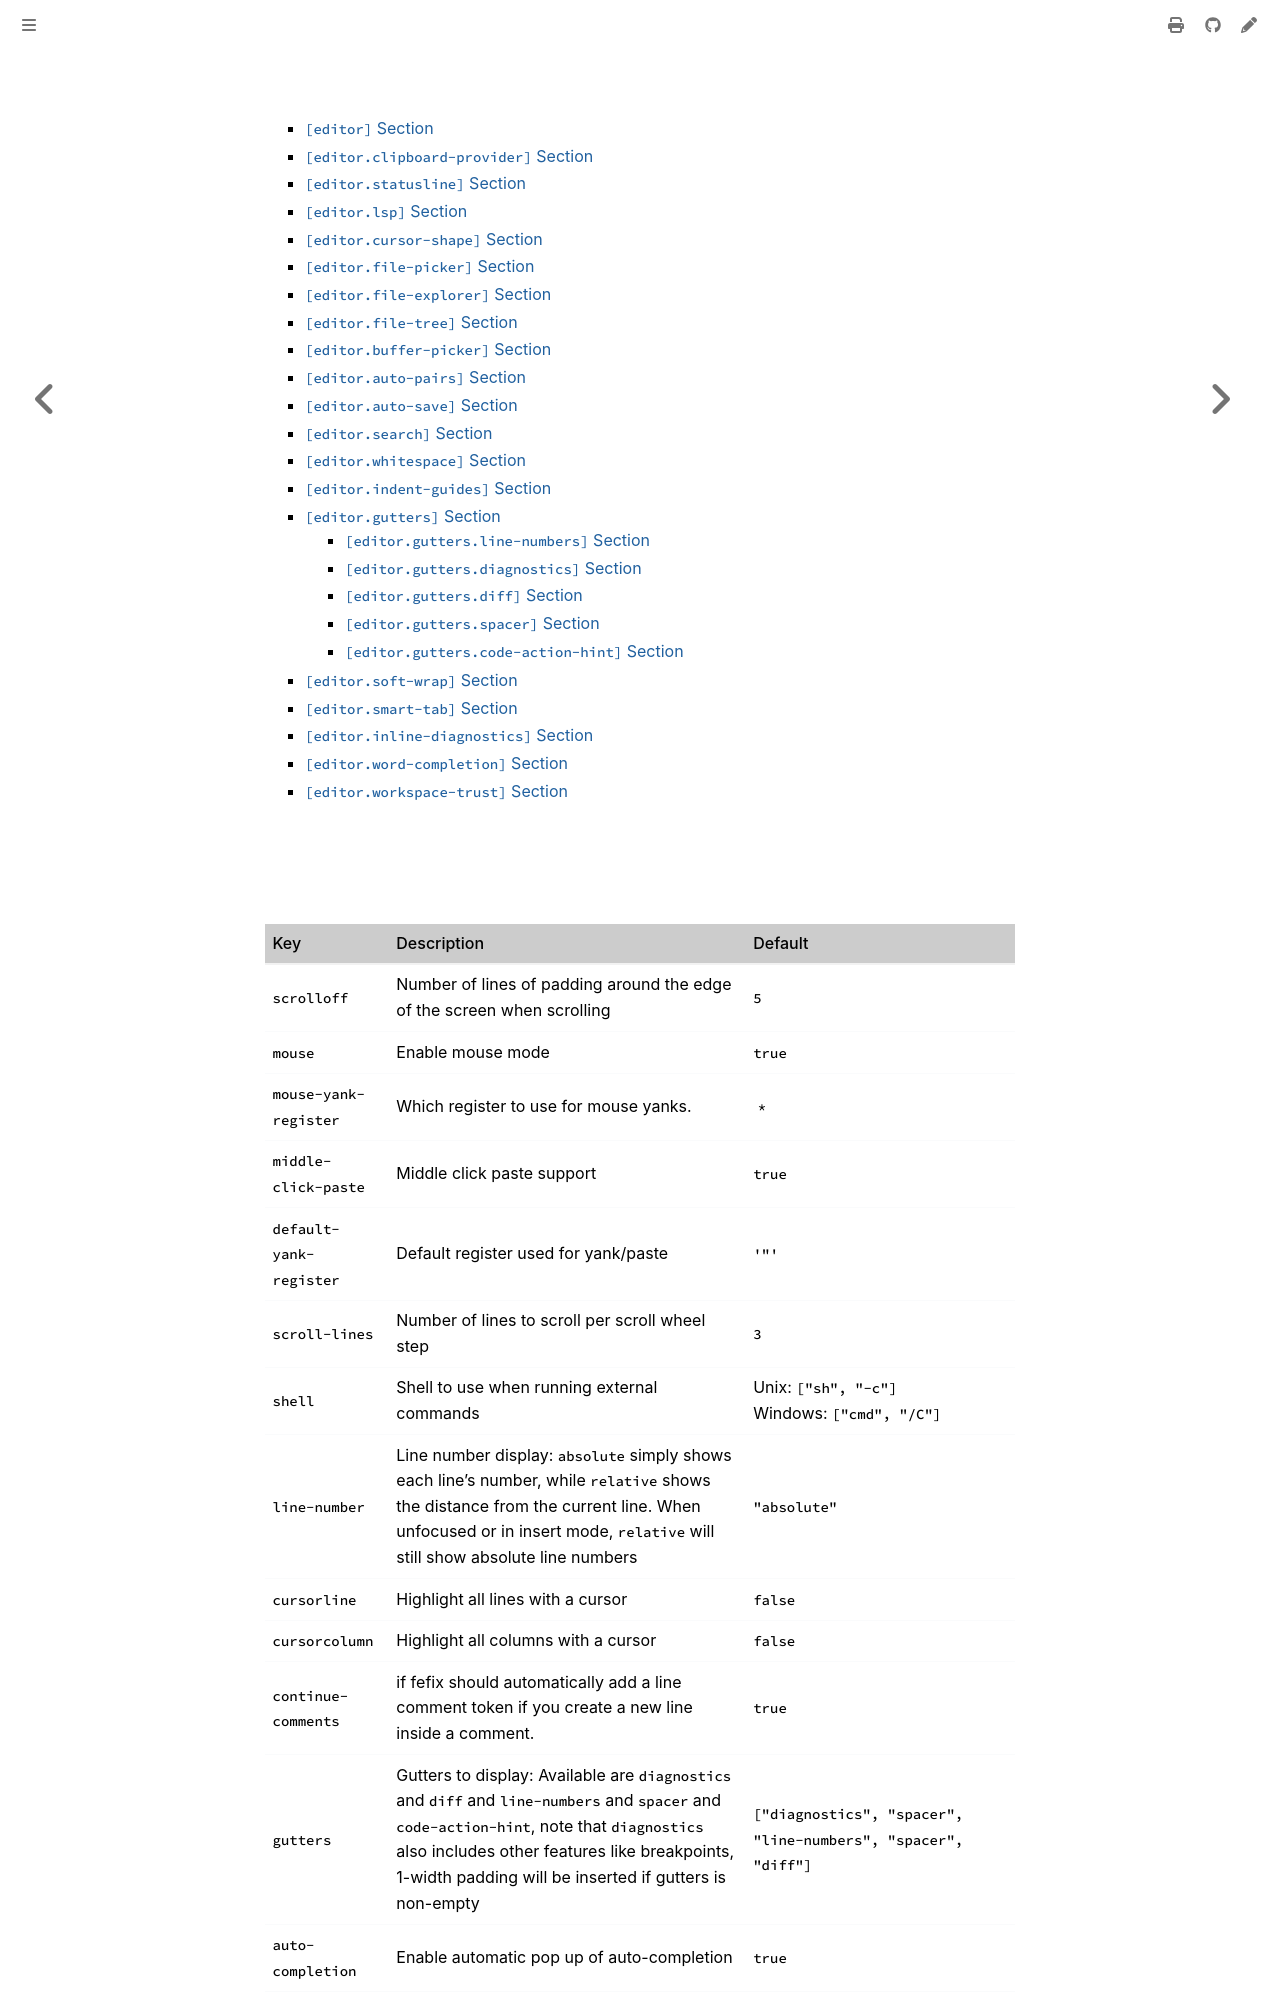

repository: Lebenoa/fefix · page: editor.html · generator: mdbook

## Editor

- [`[editor]` Section](#editor-section)
- [`[editor.clipboard-provider]` Section](#editorclipboard-provider-section)
- [`[editor.statusline]` Section](#editorstatusline-section)
- [`[editor.lsp]` Section](#editorlsp-section)
- [`[editor.cursor-shape]` Section](#editorcursor-shape-section)
- [`[editor.file-picker]` Section](#editorfile-picker-section)
- [`[editor.file-explorer]` Section](#editorfile-explorer-section)
- [`[editor.file-tree]` Section](#editorfile-tree-section)
- [`[editor.buffer-picker]` Section](#editorbuffer-picker-section)
- [`[editor.auto-pairs]` Section](#editorauto-pairs-section)
- [`[editor.auto-save]` Section](#editorauto-save-section)
- [`[editor.search]` Section](#editorsearch-section)
- [`[editor.whitespace]` Section](#editorwhitespace-section)
- [`[editor.indent-guides]` Section](#editorindent-guides-section)
- [`[editor.gutters]` Section](#editorgutters-section)
  - [`[editor.gutters.line-numbers]` Section](#editorguttersline-numbers-section)
  - [`[editor.gutters.diagnostics]` Section](#editorguttersdiagnostics-section)
  - [`[editor.gutters.diff]` Section](#editorguttersdiff-section)
  - [`[editor.gutters.spacer]` Section](#editorguttersspacer-section)
  - [`[editor.gutters.code-action-hint]` Section](#editorgutterscode-action-hint-section)
- [`[editor.soft-wrap]` Section](#editorsoft-wrap-section)
- [`[editor.smart-tab]` Section](#editorsmart-tab-section)
- [`[editor.inline-diagnostics]` Section](#editorinline-diagnostics-section)
- [`[editor.word-completion]` Section](#editorword-completion-section)
- [`[editor.workspace-trust]` Section](#editorworkspace-trust-section)
